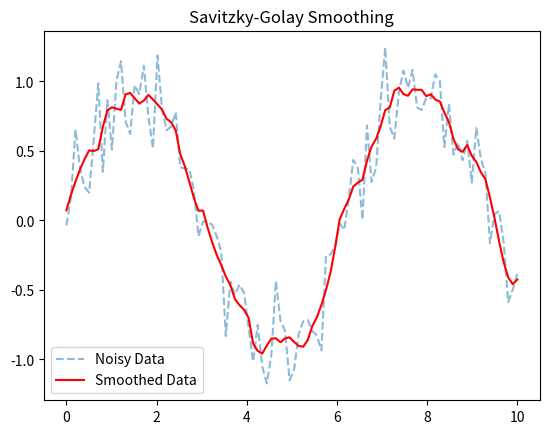

Python code for this plot:
import numpy as np
import matplotlib.pyplot as plt
from scipy.signal import savgol_filter

# 生成带噪声的轨迹数据
x = np.linspace(0, 10, 100)
y = np.sin(x) + np.random.normal(0, 0.2, len(x))  # 添加噪声

# 使用 Savitzky-Golay 滤波器平滑数据
y_smooth = savgol_filter(y, window_length=11, polyorder=3)  # 窗口大小 11，多项式阶数 3

# 画图
plt.plot(x, y, label="Noisy Data", linestyle="dashed", alpha=0.5)
plt.plot(x, y_smooth, label="Smoothed Data", color='red')
plt.legend()
plt.title("Savitzky-Golay Smoothing")
plt.show()
